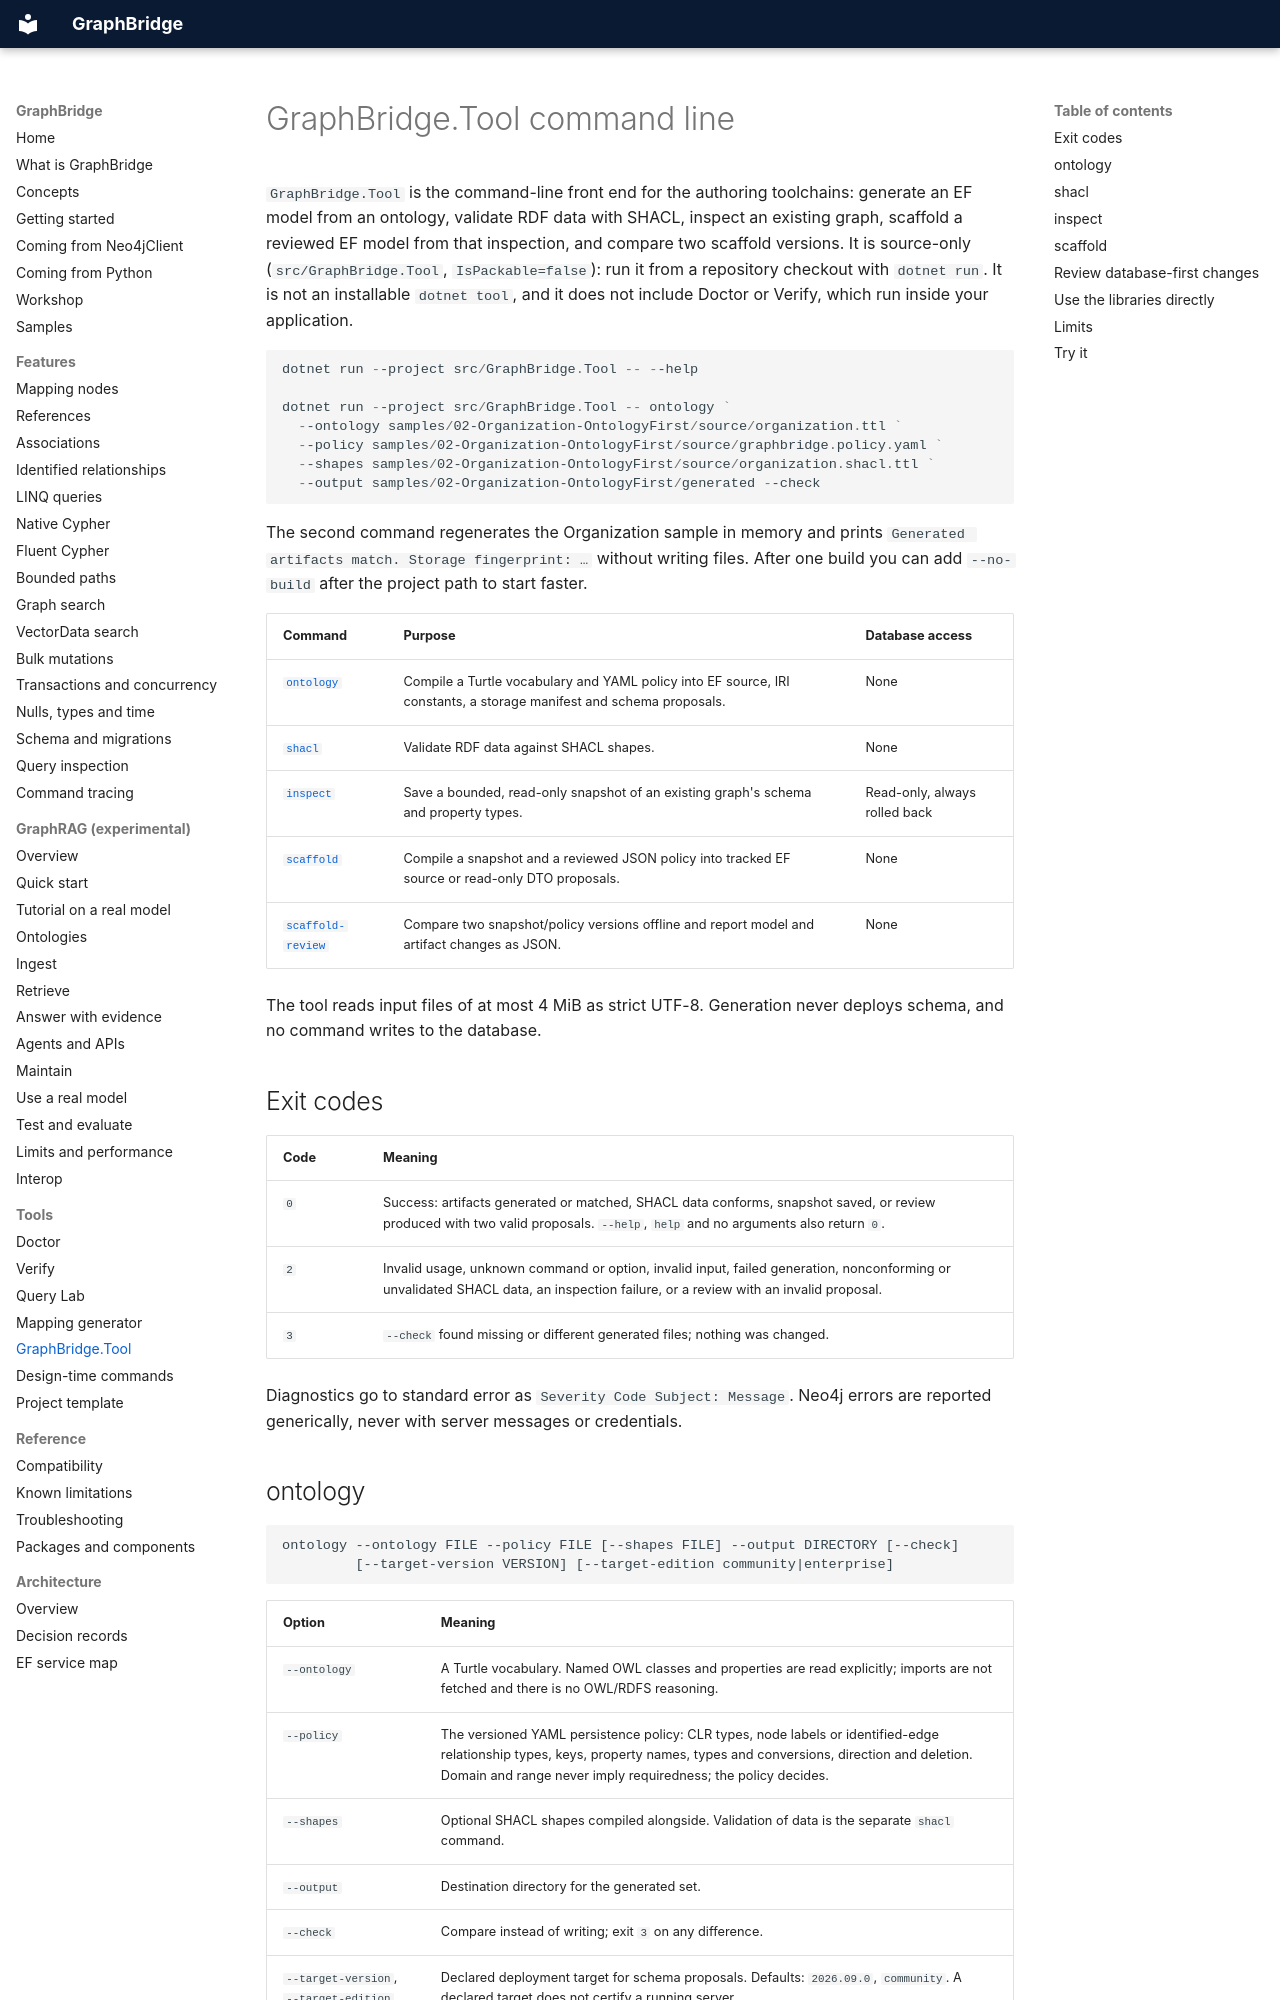

repository: joslat/GraphBridge.EFCore · page: tools/GRAPHBRIDGE_TOOL.html · generator: mkdocs

# GraphBridge.Tool command line

`GraphBridge.Tool` is the command-line front end for the authoring toolchains: generate an EF model from an ontology, validate RDF data with SHACL, inspect an existing graph, scaffold a reviewed EF model from that inspection, and compare two scaffold versions. It is source-only (`src/GraphBridge.Tool`, `IsPackable=false`): run it from a repository checkout with `dotnet run`. It is not an installable `dotnet tool`, and it does not include Doctor or Verify, which run inside your application.

```powershell
dotnet run --project src/GraphBridge.Tool -- --help

dotnet run --project src/GraphBridge.Tool -- ontology `
  --ontology samples/02-Organization-OntologyFirst/source/organization.ttl `
  --policy samples/02-Organization-OntologyFirst/source/graphbridge.policy.yaml `
  --shapes samples/02-Organization-OntologyFirst/source/organization.shacl.ttl `
  --output samples/02-Organization-OntologyFirst/generated --check
```

The second command regenerates the Organization sample in memory and prints `Generated artifacts match. Storage fingerprint: …` without writing files. After one build you can add `--no-build` after the project path to start faster.

| Command | Purpose | Database access |
|---|---|---|
| [`ontology`](#ontology) | Compile a Turtle vocabulary and YAML policy into EF source, IRI constants, a storage manifest and schema proposals. | None |
| [`shacl`](#shacl) | Validate RDF data against SHACL shapes. | None |
| [`inspect`](#inspect) | Save a bounded, read-only snapshot of an existing graph's schema and property types. | Read-only, always rolled back |
| [`scaffold`](#scaffold) | Compile a snapshot and a reviewed JSON policy into tracked EF source or read-only DTO proposals. | None |
| [`scaffold-review`](#review-database-first-changes) | Compare two snapshot/policy versions offline and report model and artifact changes as JSON. | None |

The tool reads input files of at most 4 MiB as strict UTF-8. Generation never deploys schema, and no command writes to the database.

## Exit codes

| Code | Meaning |
|---|---|
| `0` | Success: artifacts generated or matched, SHACL data conforms, snapshot saved, or review produced with two valid proposals. `--help`, `help` and no arguments also return `0`. |
| `2` | Invalid usage, unknown command or option, invalid input, failed generation, nonconforming or unvalidated SHACL data, an inspection failure, or a review with an invalid proposal. |
| `3` | `--check` found missing or different generated files; nothing was changed. |

Diagnostics go to standard error as `Severity Code Subject: Message`. Neo4j errors are reported generically, never with server messages or credentials.
